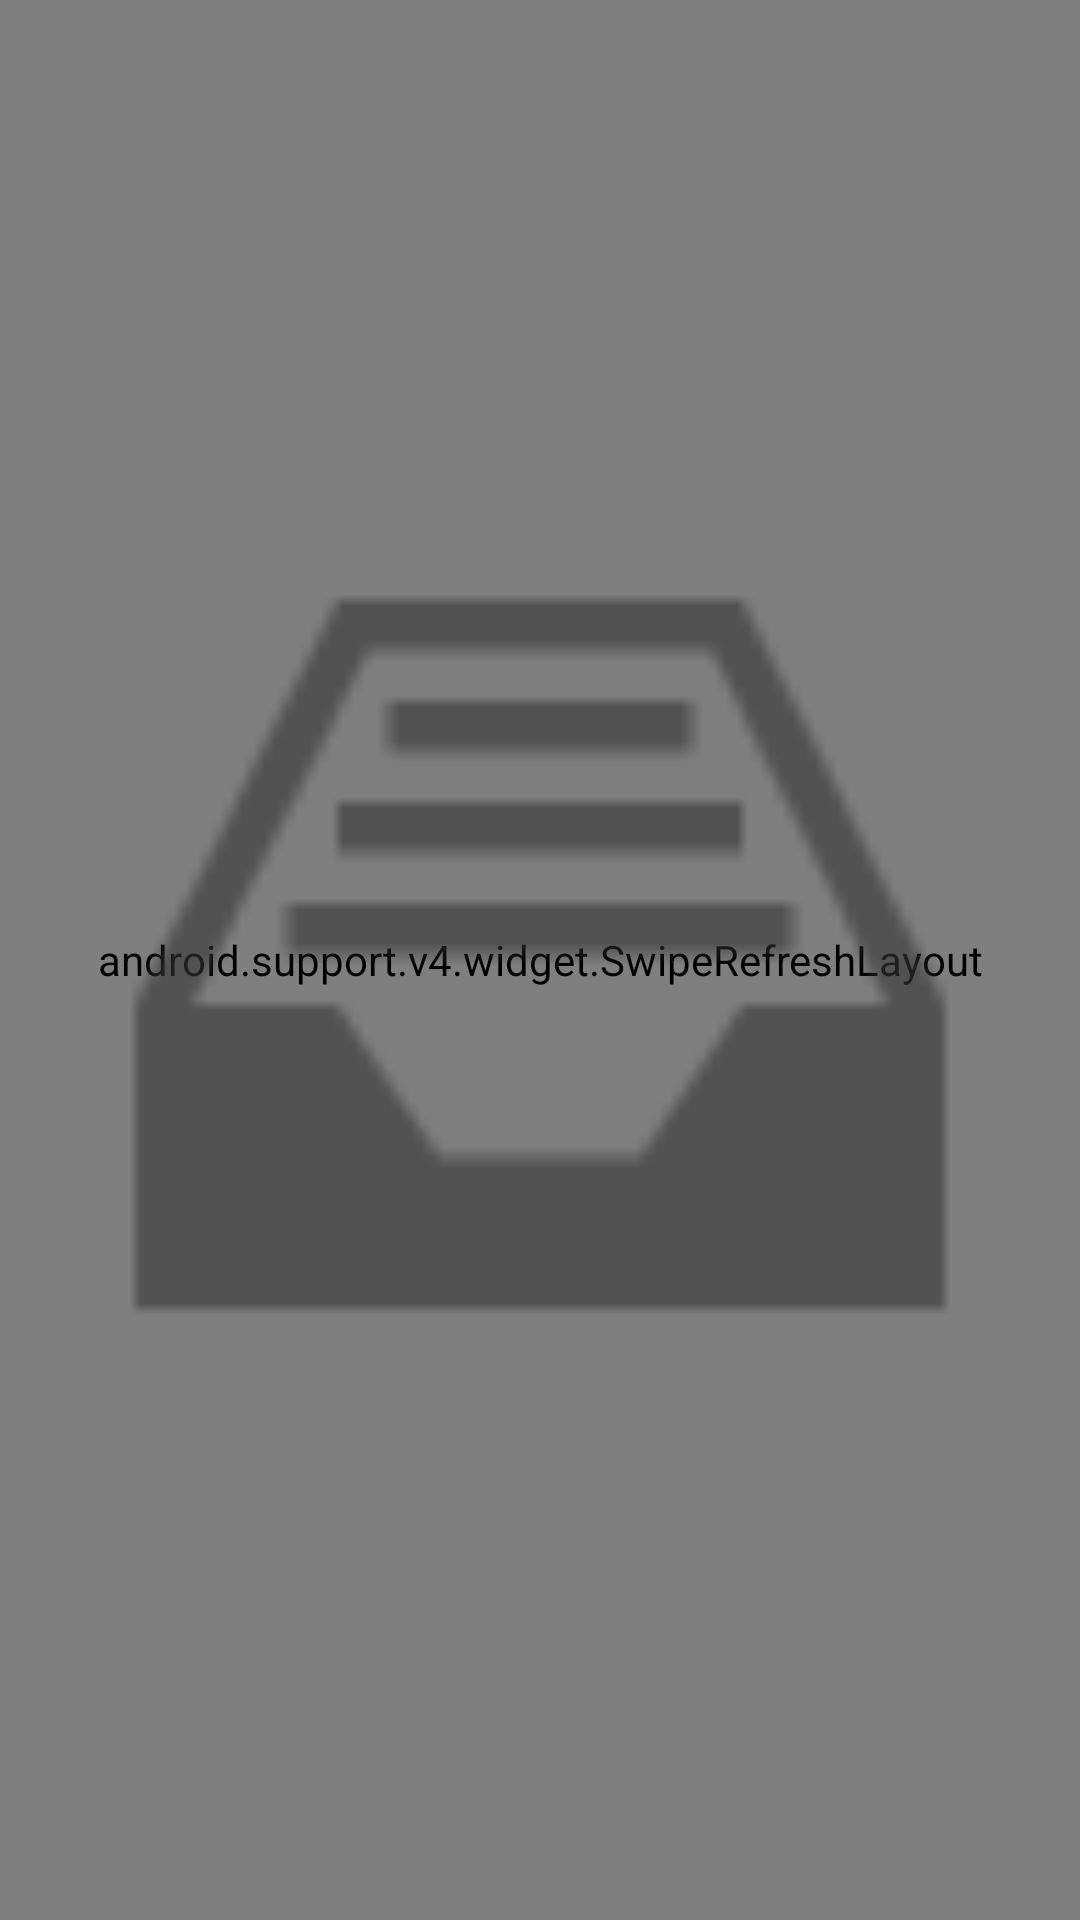

The Android layout XML behind this screen, and the referenced resources:
<!-- AndroidManifest.xml: application theme Theme.Peek -->
<!-- res/layout/fragment_inbox.xml -->
<RelativeLayout xmlns:android="http://schemas.android.com/apk/res/android"
    xmlns:tools="http://schemas.android.com/tools"
    android:layout_width="match_parent"
    android:layout_height="match_parent"
    tools:context=".MyActivity$PlaceholderFragment">

    <android.support.v4.widget.SwipeRefreshLayout
        android:id="@+id/swipeRefreshLayout"
        android:layout_width="match_parent"
        android:layout_height="match_parent"
        android:layout_alignParentLeft="true"
        android:layout_alignParentTop="true">

        <ListView
            android:id="@android:id/list"
            android:layout_width="match_parent"
            android:layout_height="match_parent"
            android:layout_alignParentBottom="true"
            android:layout_alignParentEnd="true"
            android:layout_alignParentRight="true"
            android:clipToPadding="false"
            android:paddingLeft="@dimen/inbox_horizontal_margin"
            android:paddingRight="@dimen/inbox_horizontal_margin"
            android:paddingBottom="@dimen/inbox_vertical_margin"
            android:divider="#C7C6CF"
            android:dividerHeight="1px" >
        </ListView>
    </android.support.v4.widget.SwipeRefreshLayout>

    <ImageView
        android:id="@android:id/empty"
        android:layout_width="match_parent"
        android:layout_height="match_parent"
        android:src="@drawable/ic_action_inbox_mail_full_3"/>


</RelativeLayout>
<!-- resources referenced by this layout -->
<resources>
  <dimen name="inbox_horizontal_margin">8dp</dimen>
  <dimen name="inbox_vertical_margin">8dp</dimen>
  <!-- drawable selectable_background_peek (drawable) -->
  <?xml version="1.0" encoding="utf-8"?>
  <selector xmlns:android="http://schemas.android.com/apk/res/android"
          android:exitFadeDuration="@android:integer/config_mediumAnimTime" >
      <item android:state_pressed="false" android:state_focused="true" android:drawable="@drawable/list_focused_peek" />
      <item android:state_pressed="true" android:drawable="@drawable/list_pressed_peek" />
      <item android:drawable="@android:color/transparent" />
  </selector>
  <style name="PopupMenu.Peek" parent="@android:style/Widget.Holo.ListPopupWindow">
          <item name="android:popupBackground">@drawable/menu_dropdown_panel_peek</item>
      </style>
  <style name="DropDownListView.Peek" parent="@android:style/Widget.Holo.ListView.DropDown">
          <item name="android:listSelector">@drawable/selectable_background_peek</item>
      </style>
  <style name="ActionBarTabStyle.Peek" parent="@android:style/Widget.Holo.ActionBar.TabView">
          <item name="android:background">@drawable/tab_indicator_ab_peek</item>
      </style>
  <style name="DropDownNav.Peek" parent="@android:style/Widget.Holo.Spinner">
          <item name="android:background">@drawable/spinner_background_ab_peek</item>
          <item name="android:popupBackground">@drawable/menu_dropdown_panel_peek</item>
          <item name="android:dropDownSelector">@drawable/selectable_background_peek</item>
      </style>
  <style name="ActionBar.Solid.Peek" parent="@android:style/Widget.Holo.Light.ActionBar.Solid.Inverse">
          <item name="android:background">@drawable/ab_solid_peek</item>
          <item name="android:backgroundStacked">@drawable/ab_stacked_solid_peek</item>
          <item name="android:backgroundSplit">@drawable/ab_bottom_solid_peek</item>
          <item name="android:progressBarStyle">@style/ProgressBar.Peek</item>
      </style>
  <style name="ActionButton.CloseMode.Peek" parent="@android:style/Widget.Holo.ActionButton.CloseMode">
          <item name="android:background">@drawable/btn_cab_done_peek</item>
      </style>
  <style name="Theme.Peek.LightOrangeBackground">
          <item name="android:background">@color/light_orange_background</item>
      </style>
  <style name="Theme.Peek.Widget" parent="@android:style/Theme.Holo">
          <item name="android:popupMenuStyle">@style/PopupMenu.Peek</item>
          <item name="android:dropDownListViewStyle">@style/DropDownListView.Peek</item>
      </style>
  <!-- drawable spinner_background_ab_peek (drawable) -->
  <?xml version="1.0" encoding="utf-8"?>
  <selector xmlns:android="http://schemas.android.com/apk/res/android">
      <item android:state_enabled="false"
          android:drawable="@drawable/spinner_ab_disabled_peek" />
      <item android:state_pressed="true"
          android:drawable="@drawable/spinner_ab_pressed_peek" />
      <item android:state_pressed="false" android:state_focused="true"
          android:drawable="@drawable/spinner_ab_focused_peek" />
      <item android:drawable="@drawable/spinner_ab_default_peek" />
  </selector>
  <style name="ProgressBar.Peek" parent="@android:style/Widget.Holo.ProgressBar.Horizontal">
          <item name="android:progressDrawable">@drawable/progress_horizontal_peek</item>
      </style>
  <!-- drawable btn_cab_done_peek (drawable) -->
  <?xml version="1.0" encoding="utf-8"?>
  <selector xmlns:android="http://schemas.android.com/apk/res/android">
      <item android:state_pressed="true"
          android:drawable="@drawable/btn_cab_done_pressed_peek" />
      <item android:state_focused="true" android:state_enabled="true"
          android:drawable="@drawable/btn_cab_done_focused_peek" />
      <item android:state_enabled="true"
          android:drawable="@drawable/btn_cab_done_default_peek" />
  </selector>
  <color name="light_orange_background">#f8b66a</color>
</resources>
